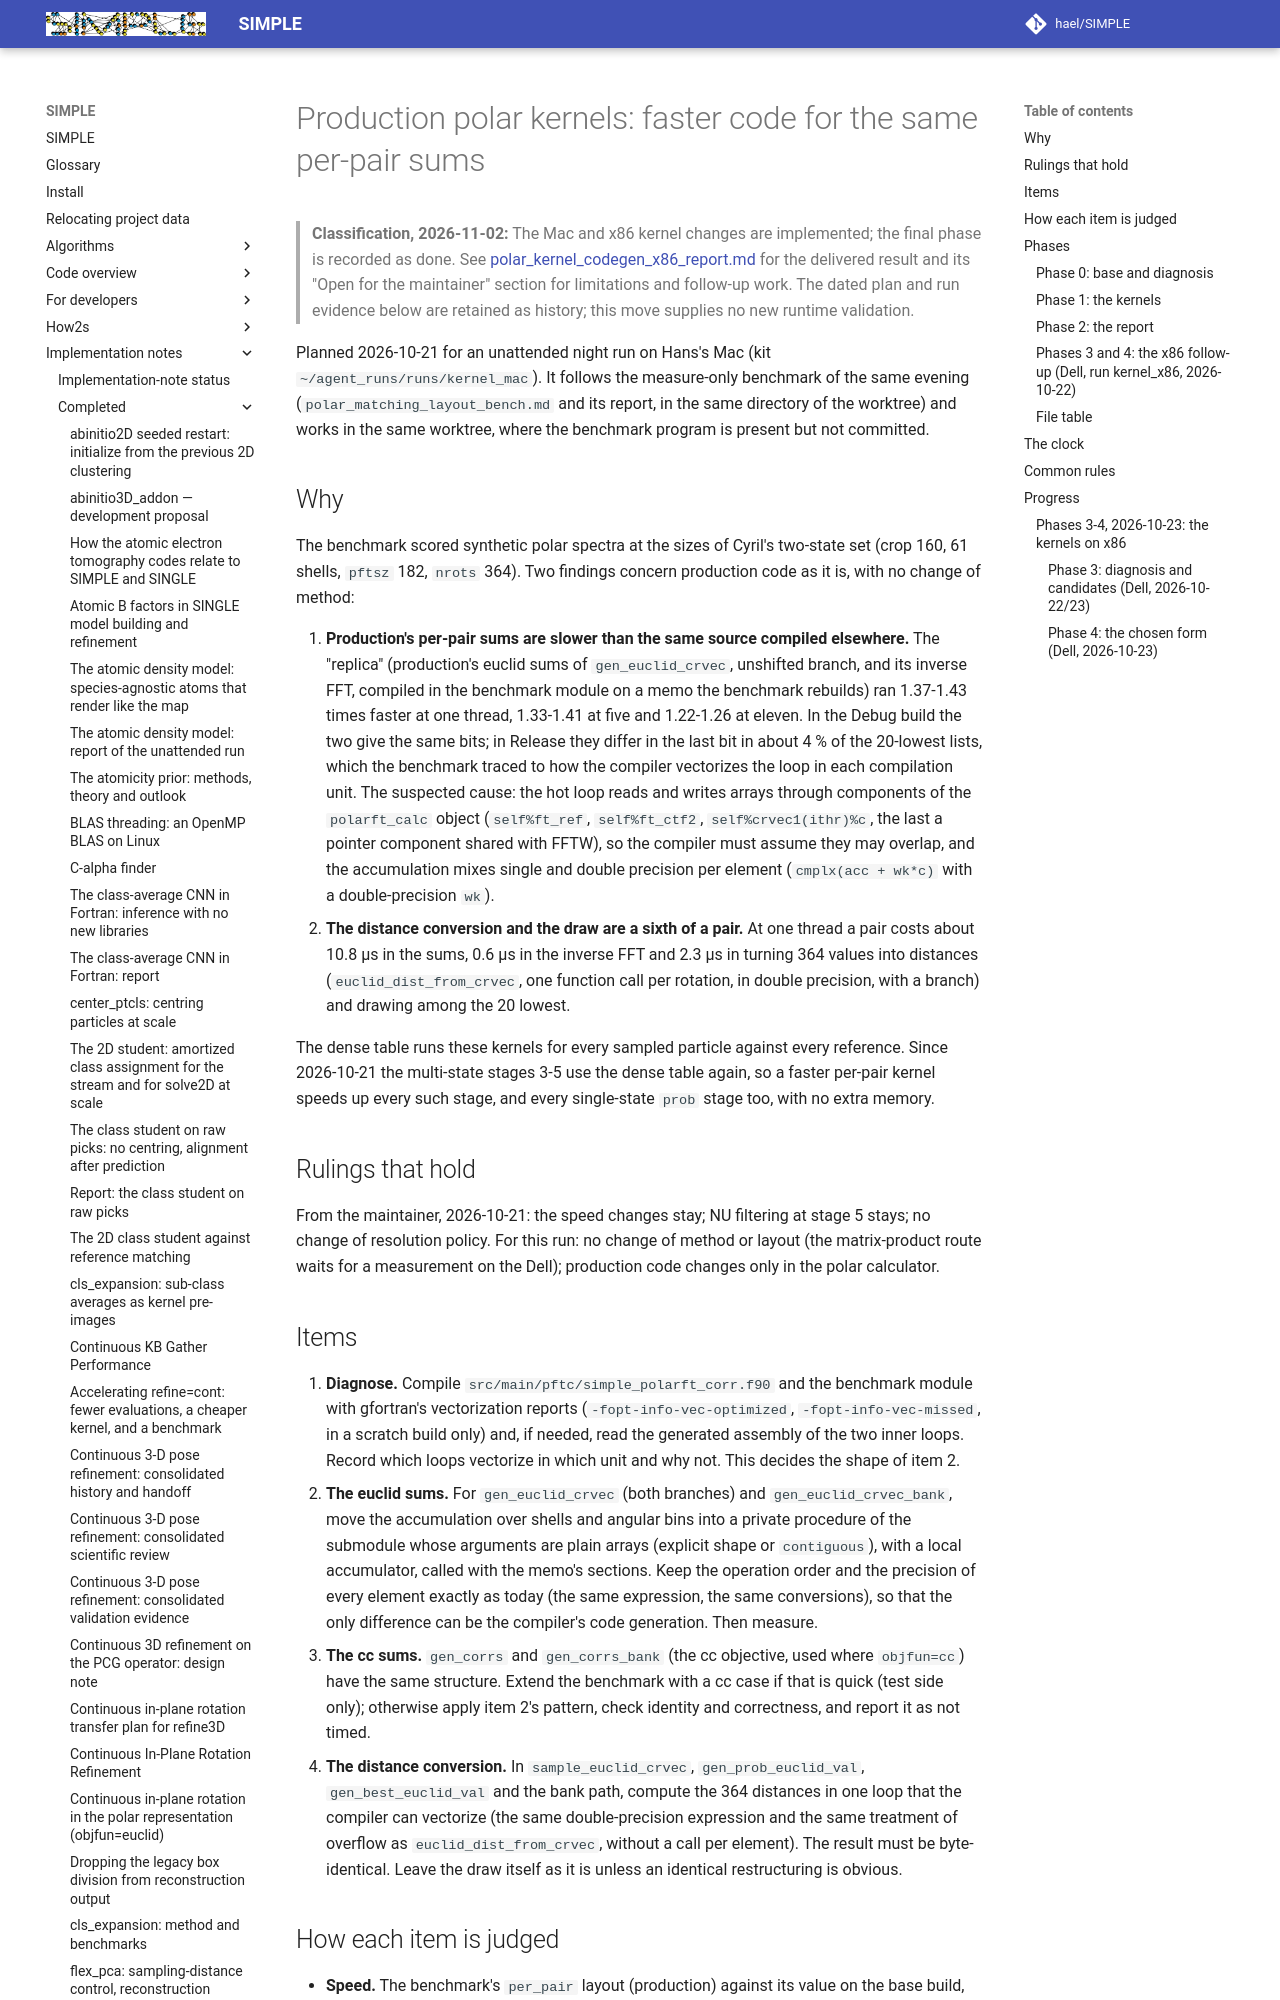

repository: hael/SIMPLE · page: implementation_notes/completed/polar_kernel_codegen.html · generator: mkdocs

# Production polar kernels: faster code for the same per-pair sums

> **Classification, 2026-11-02:** The Mac and x86 kernel changes are implemented; the final phase is recorded as done.
> See [polar_kernel_codegen_x86_report.md](polar_kernel_codegen_x86_report.md) for the delivered result and its
> "Open for the maintainer" section for limitations and follow-up work.
> The dated plan and run evidence below are retained as history; this move supplies no new runtime validation.

Planned 2026-10-21 for an unattended night run on Hans's Mac (kit `~/agent_runs/runs/kernel_mac`). It follows the
measure-only benchmark of the same evening (`polar_matching_layout_bench.md` and its report, in the same directory
of the worktree) and works in the same worktree, where the benchmark program is present but not committed.

## Why

The benchmark scored synthetic polar spectra at the sizes of Cyril's two-state set (crop 160, 61 shells, `pftsz`
182, `nrots` 364). Two findings concern production code as it is, with no change of method:

1. **Production's per-pair sums are slower than the same source compiled elsewhere.** The "replica" (production's
   euclid sums of `gen_euclid_crvec`, unshifted branch, and its inverse FFT, compiled in the benchmark module on a
   memo the benchmark rebuilds) ran 1.37-1.43 times faster at one thread, 1.33-1.41 at five and 1.22-1.26 at eleven.
   In the Debug build the two give the same bits; in Release they differ in the last bit in about 4 % of the
   20-lowest lists, which the benchmark traced to how the compiler vectorizes the loop in each compilation unit.
   The suspected cause: the hot loop reads and writes arrays through components of the `polarft_calc` object
   (`self%ft_ref`, `self%ft_ctf2`, `self%crvec1(ithr)%c`, the last a pointer component shared with FFTW), so the
   compiler must assume they may overlap, and the accumulation mixes single and double precision per element
   (`cmplx(acc + wk*c)` with a double-precision `wk`).
2. **The distance conversion and the draw are a sixth of a pair.** At one thread a pair costs about 10.8 µs in the
   sums, 0.6 µs in the inverse FFT and 2.3 µs in turning 364 values into distances
   (`euclid_dist_from_crvec`, one function call per rotation, in double precision, with a branch) and drawing among
   the 20 lowest.

The dense table runs these kernels for every sampled particle against every reference. Since 2026-10-21 the
multi-state stages 3-5 use the dense table again, so a faster per-pair kernel speeds up every such stage, and every
single-state `prob` stage too, with no extra memory.

## Rulings that hold

From the maintainer, 2026-10-21: the speed changes stay; NU filtering at stage 5 stays; no change of resolution
policy. For this run: no change of method or layout (the matrix-product route waits for a measurement on the Dell);
production code changes only in the polar calculator.
